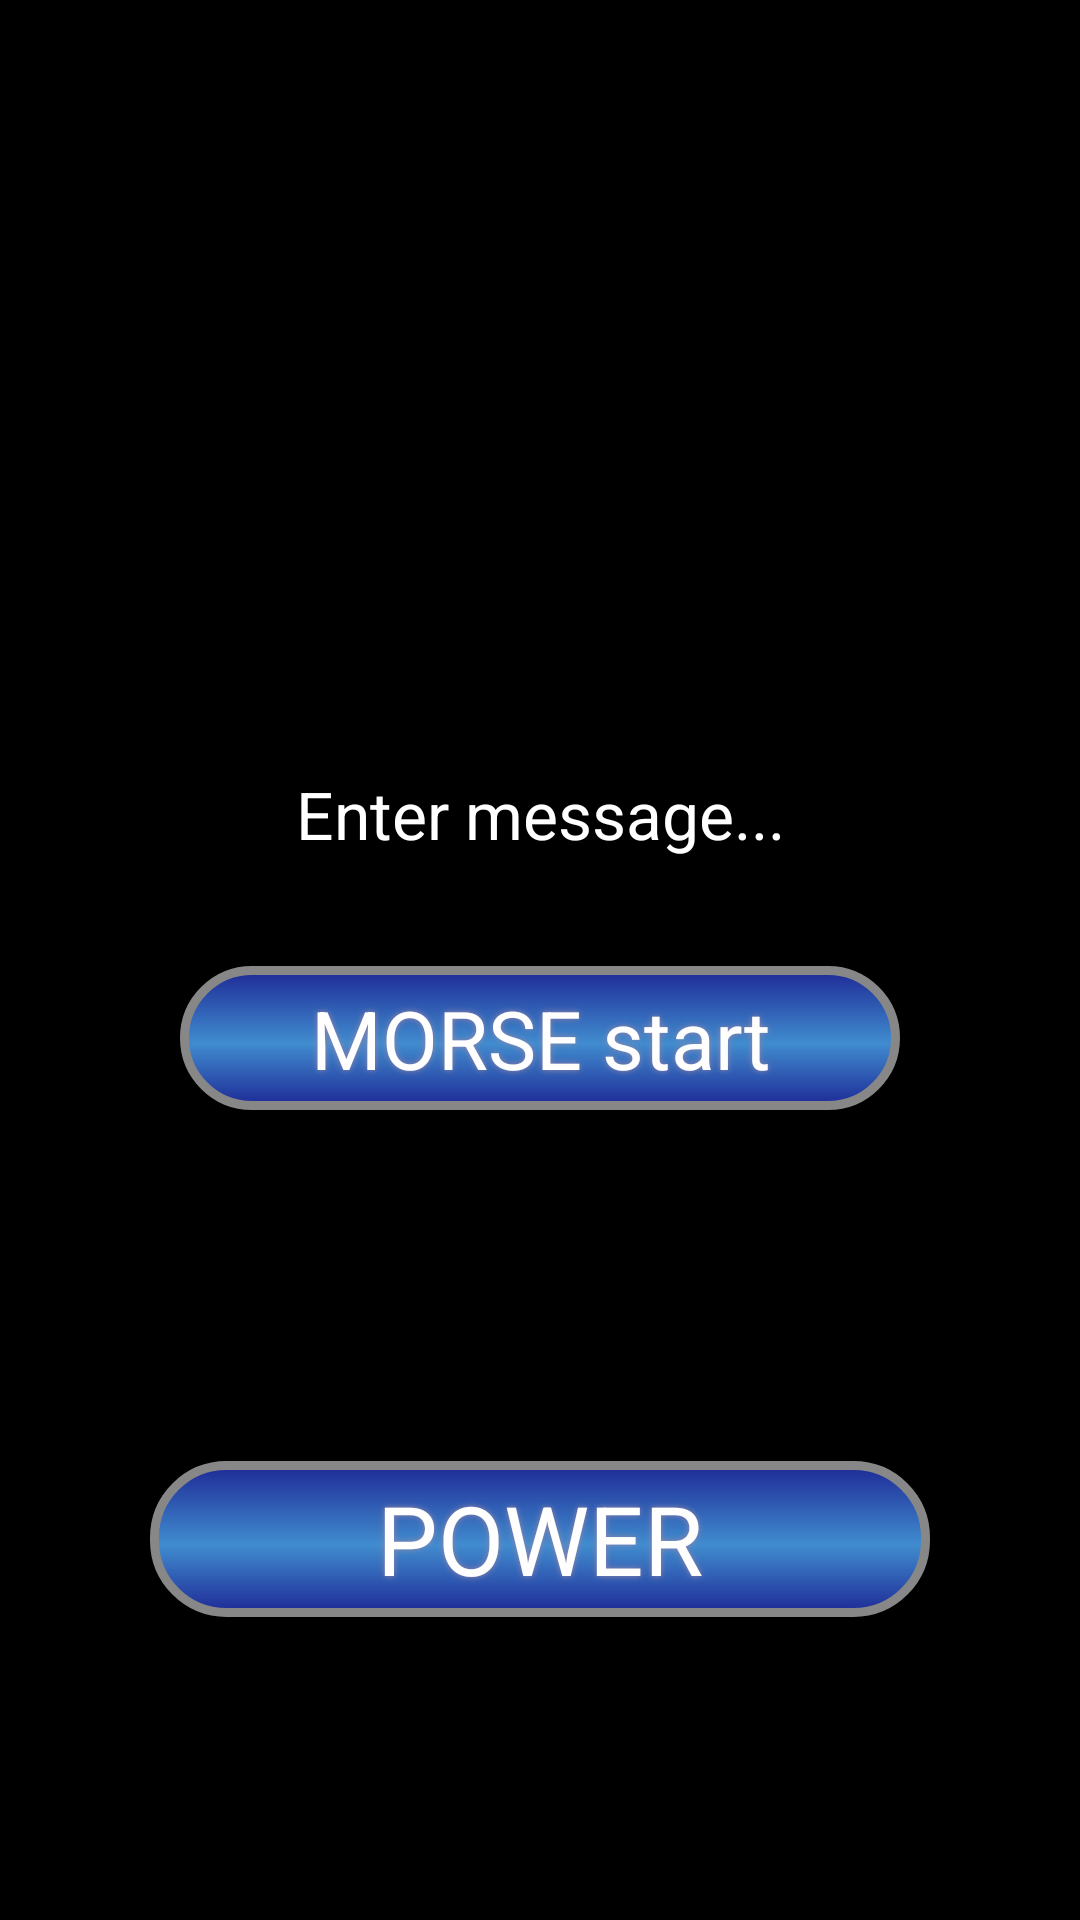

Write the Android layout XML for this screen, with the resource values it uses.
<!-- AndroidManifest.xml: application theme AppTheme -->
<!-- res/layout/activity_main.xml -->
<?xml version="1.0" encoding="utf-8"?>
<RelativeLayout xmlns:android="http://schemas.android.com/apk/res/android"
    xmlns:tools="http://schemas.android.com/tools"
    android:layout_width="match_parent"
    android:layout_height="match_parent"
    android:paddingBottom="@dimen/activity_vertical_margin"
    android:paddingLeft="@dimen/activity_horizontal_margin"
    android:paddingRight="@dimen/activity_horizontal_margin"
    android:paddingTop="@dimen/activity_vertical_margin"
    tools:context="com.example.ern.lightmorse.MainActivity"
    android:background="@color/colorMainBackground">

    <EditText
        android:layout_width="match_parent"
        android:layout_height="wrap_content"
        android:hint="@string/text_hint"
        android:id="@+id/editText"
        android:layout_marginBottom="29dp"
        android:textSize="@dimen/edit_text_text_size"
        style="@style/MyCustomeStyleEditText"
        android:layout_above="@+id/button_morse"
        android:layout_alignParentLeft="true"
        android:layout_alignParentStart="true" />

    <Button
        android:layout_width="@dimen/button_morse_width"
        android:layout_height="@dimen/button_morse_height"
        android:id="@+id/button_morse"
        android:shadowDx="-0"
        android:shadowDy="0"
        android:shadowRadius="5"
        android:text="@string/button_mors"
        android:textSize="@dimen/button_morse_text_size"
        android:background="@drawable/button_morse_background"
        style="@style/MyCustomeToggleButton"
        android:layout_marginBottom="117dp"
        android:layout_above="@+id/toggleButton"
        android:layout_centerHorizontal="true" />


    <ToggleButton
        android:text="POWER"
        android:textColor="@color/togglebutton_colros_selector"
        android:layout_width="@dimen/toggle_button_widht"
        android:layout_height="@dimen/toggle_button_height"
        android:background="@drawable/buttonled_selector"
        android:shadowColor="@color/colorShadowColor"
        android:shadowDx="-0"
        android:shadowDy="0"
        android:shadowRadius="5"
        android:id="@+id/toggleButton"
        android:textSize="@dimen/toggle_button_text_size"
        android:textOn="POWER"
        android:textOff="POWER"
        style="@style/MyCustomeToggleButton"
        android:layout_marginBottom="85dp"
        android:layout_alignParentBottom="true"
        android:layout_centerHorizontal="true" />
</RelativeLayout>
<!-- resources referenced by this layout -->
<resources>
  <color name="colorMainBackground">#000000</color>
  <color name="colorShadowColor">#9685A8</color>
  <dimen name="activity_horizontal_margin">16dp</dimen>
  <dimen name="activity_vertical_margin">16dp</dimen>
  <dimen name="button_morse_height">48dp</dimen>
  <dimen name="button_morse_text_size">27sp</dimen>
  <dimen name="button_morse_width">240dp</dimen>
  <dimen name="edit_text_text_size">22sp</dimen>
  <dimen name="toggle_button_height">52dp</dimen>
  <dimen name="toggle_button_text_size">32sp</dimen>
  <dimen name="toggle_button_widht">260dp</dimen>
  <!-- drawable button_morse_background (drawable) -->
  <?xml version="1.0" encoding="utf-8"?>
  <shape xmlns:android="http://schemas.android.com/apk/res/android" android:shape="rectangle">
      <corners android:radius="24dp" />
      <gradient android:angle="90" android:centerColor="#408CCF" android:centerX="46%" android:endColor="#1E2A96" android:startColor="#1E2A96" android:type="linear" />
      <padding android:bottom="0dp" android:left="0dp" android:right="0dp" android:top="0dp" />
      <stroke android:width="3dp" android:color="@color/colorBtnLedStroke" />
  </shape>
  <!-- drawable buttonled_selector (drawable) -->
  <?xml version="1.0" encoding="utf-8"?>
  <selector xmlns:android="http://schemas.android.com/apk/res/android">
      <item android:state_checked="true">
          <shape xmlns:android="http://schemas.android.com/apk/res/android" android:shape="rectangle">
              <corners android:radius="24dp" />
              <gradient android:angle="90" android:centerColor="#408CCF" android:centerX="46%" android:endColor="#1E2A96" android:startColor="#1E2A96" android:type="linear" />
              <padding android:bottom="0dp" android:left="0dp" android:right="0dp" android:top="0dp" />
              <stroke android:width="3dp" android:color="@color/colorBtnLedCheckedStroke" />
          </shape>
  
      </item>
  
      <item android:state_checked="false">
          <shape xmlns:android="http://schemas.android.com/apk/res/android" android:shape="rectangle">
              <corners android:radius="24dp" />
              <gradient android:angle="90" android:centerColor="#408CCF" android:centerX="46%" android:endColor="#1E2A96" android:startColor="#1E2A96" android:type="linear" />
              <padding android:bottom="0dp" android:left="0dp" android:right="0dp" android:top="0dp" />
              <stroke android:width="3dp" android:color="@color/colorBtnLedStroke" />
          </shape>
      </item>
  </selector>
  <string name="button_mors">MORSE start</string>
  <string name="text_hint">Enter message...</string>
  <style name="MyCustomeStyleEditText" parent="@android:style/Widget.EditText">
          <item name="android:textColorHint">@android:color/white</item>
          <item name="android:textColor">@color/colorTextEditText</item>
          <item name="android:gravity">center</item>
      </style>
  <style name="MyCustomeToggleButton" parent="@android:style/Widget.Button.Toggle">
          <item name="android:textColor">#FFFEFF</item>
          <item name="android:shadowColor">@color/colorShadowColor</item>
      </style>
  <style name="AppTheme" parent="Theme.AppCompat.Light.DarkActionBar">
          
          <item name="colorPrimary">@color/colorPrimary</item>
          <item name="colorPrimaryDark">@color/colorPrimaryDark</item>
          <item name="colorAccent">@color/colorAccent</item>
      </style>
  <color name="colorBtnLedStroke">#878787</color>
  <color name="colorBtnLedCheckedStroke">#499D11</color>
  <color name="colorTextEditText">#FFE72C</color>
  <color name="colorPrimary">#3F51B5</color>
  <color name="colorPrimaryDark">#303F9F</color>
  <color name="colorAccent">#FF4081</color>
</resources>
